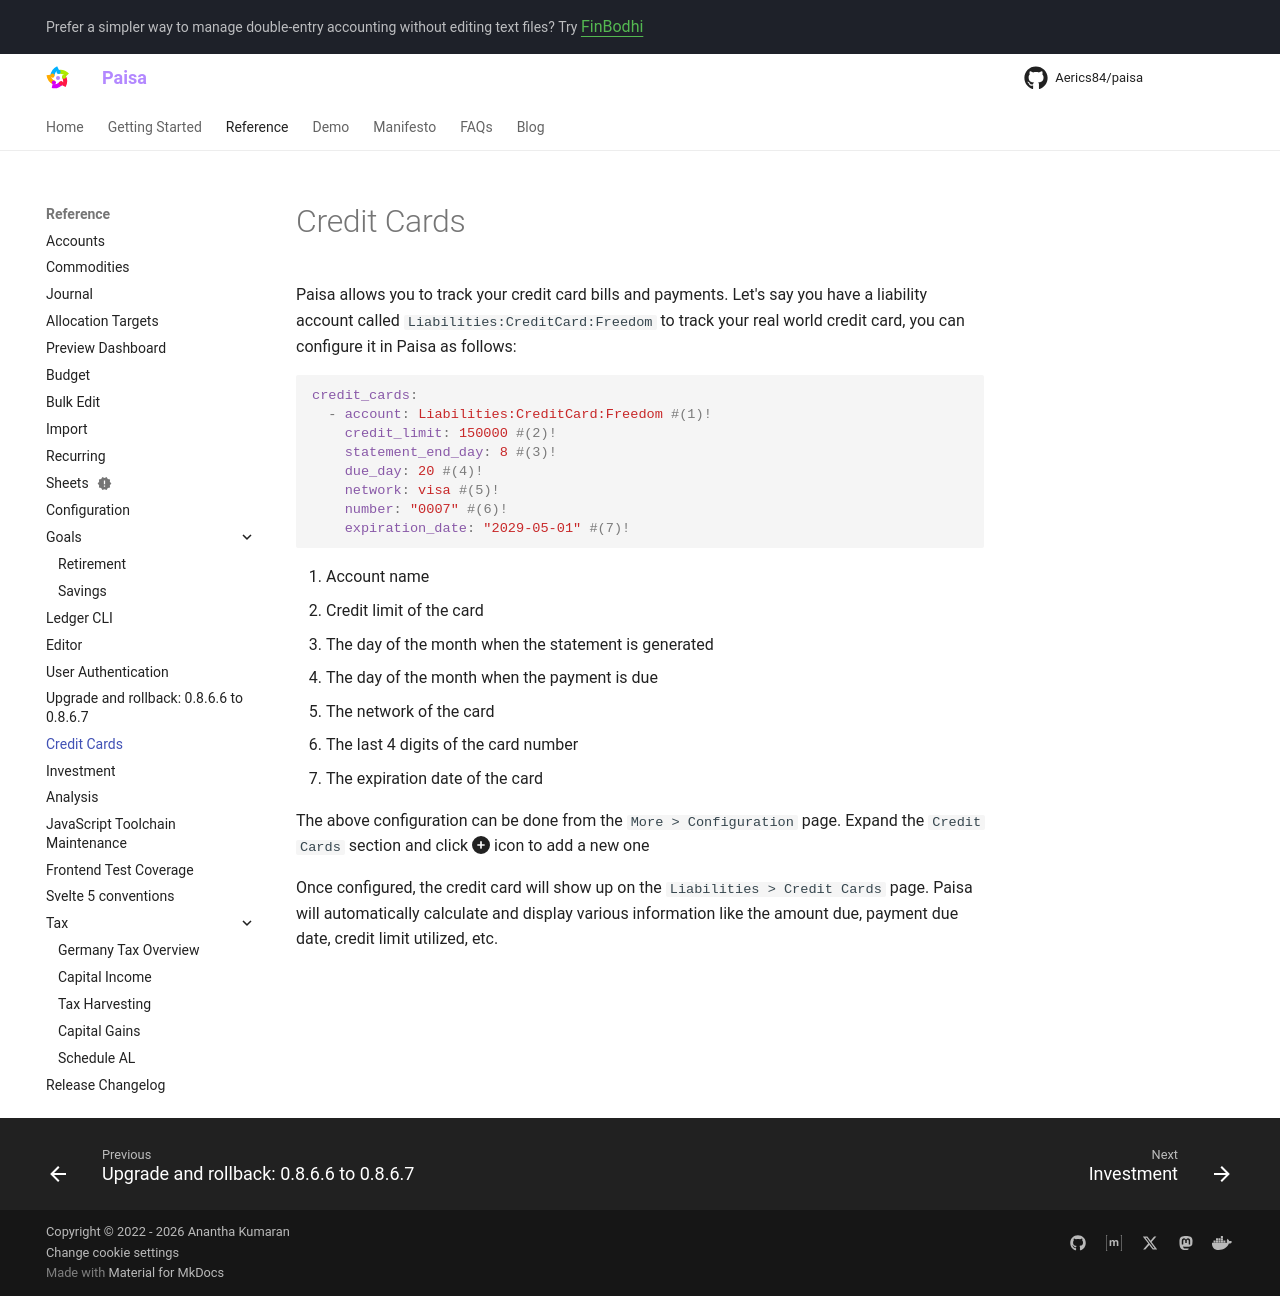

repository: Aerics84/paisa · page: reference/credit-cards/index.html · generator: mkdocs

---
description: "How to configure credit cards in Paisa"
---

# Credit Cards

Paisa allows you to track your credit card bills and payments. Let's
say you have a liability account called
`Liabilities:CreditCard:Freedom` to track your real world credit card,
you can configure it in Paisa as follows:

```yaml
credit_cards:
  - account: Liabilities:CreditCard:Freedom #(1)!
    credit_limit: 150000 #(2)!
    statement_end_day: 8 #(3)!
    due_day: 20 #(4)!
    network: visa #(5)!
    number: "0007" #(6)!
    expiration_date: "2029-05-01" #(7)!
```

1. Account name
2. Credit limit of the card
3. The day of the month when the statement is generated
4. The day of the month when the payment is due
5. The network of the card
6. The last 4 digits of the card number
7. The expiration date of the card

The above configuration can be done from the `More > Configuration`
page. Expand the `Credit Cards` section and click
:fontawesome-solid-circle-plus: icon to add a new one

Once configured, the credit card will show up on the `Liabilities >
Credit Cards` page. Paisa will automatically calculate and display
various information like the amount due, payment due date, credit
limit utilized, etc.
